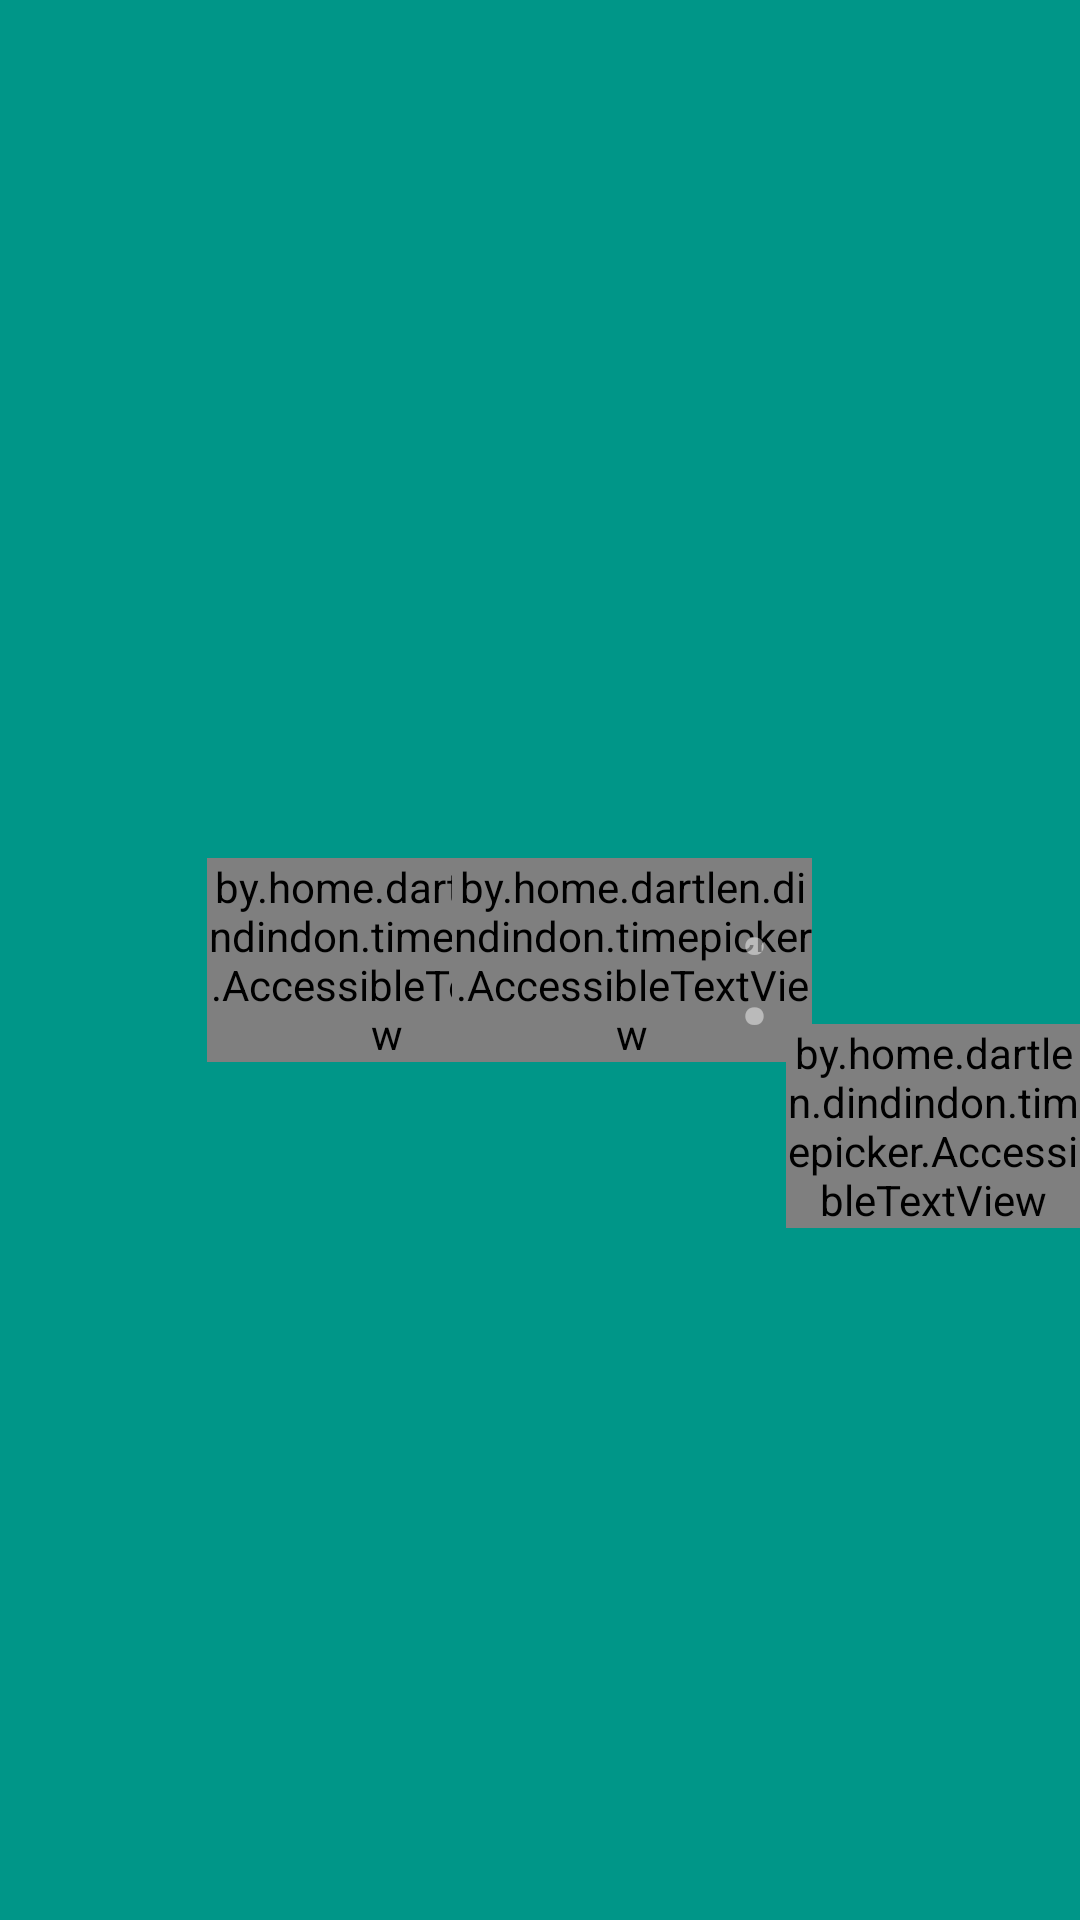

The Android layout XML behind this screen, and the referenced resources:
<!-- AndroidManifest.xml: application theme AppTheme -->
<!-- res/layout/mdtp_time_header_label.xml -->
<?xml version="1.0" encoding="utf-8"?>
<RelativeLayout xmlns:android="http://schemas.android.com/apk/res/android"
    android:id="@+id/mdtp_time_display"
    android:layout_width="match_parent"
    android:layout_height="match_parent"
    android:layout_gravity="center"
    android:background="@color/mdtp_accent_color"
    android:clipChildren="false">

    <View
        android:id="@+id/mdtp_center_view"
        android:layout_width="1dp"
        android:layout_height="1dp"
        android:layout_centerInParent="true"
        android:background="#00000000"
        android:importantForAccessibility="no"
        android:visibility="invisible" />

    <TextView
        android:id="@+id/mdtp_hour_space"
        style="@style/mdtp_time_label"
        android:layout_width="wrap_content"
        android:layout_height="wrap_content"
        android:layout_centerVertical="true"
        android:layout_toLeftOf="@+id/mdtp_separator"
        android:importantForAccessibility="no"
        android:text="@string/mdtp_time_placeholder"
        android:visibility="invisible" />

    <FrameLayout
        android:layout_width="0dp"
        android:layout_height="match_parent"
        android:layout_alignLeft="@+id/mdtp_hour_space"
        android:layout_alignRight="@+id/mdtp_hour_space"
        android:layout_centerVertical="true"
        android:layout_marginLeft="@dimen/mdtp_extra_time_label_margin"
        android:layout_marginRight="@dimen/mdtp_extra_time_label_margin"
        android:background="@android:color/transparent"
        android:clipChildren="false">

        <by.home.dartlen.dindindon.timepicker.AccessibleTextView
            android:id="@+id/mdtp_hours"
            style="@style/mdtp_time_label"
            android:layout_width="wrap_content"
            android:layout_height="wrap_content"
            android:layout_gravity="center"
            android:background="@android:color/transparent"
            android:gravity="center_horizontal"
            android:text="@string/mdtp_time_placeholder"
            android:textColor="@color/mdtp_white" />
    </FrameLayout>

    <TextView
        android:id="@+id/mdtp_separator"
        style="@style/mdtp_time_label"
        android:layout_width="wrap_content"
        android:layout_height="wrap_content"
        android:layout_alignRight="@+id/mdtp_center_view"
        android:layout_centerVertical="true"
        android:background="@android:color/transparent"
        android:importantForAccessibility="no"
        android:paddingLeft="@dimen/mdtp_separator_padding"
        android:paddingRight="@dimen/mdtp_separator_padding"
        android:text="@string/mdtp_time_separator"
        android:textColor="@color/mdtp_accent_color_focused" />

    <TextView
        android:id="@+id/mdtp_minutes_space"
        style="@style/mdtp_time_label"
        android:layout_width="wrap_content"
        android:layout_height="wrap_content"
        android:layout_centerVertical="true"
        android:layout_toRightOf="@+id/mdtp_separator"
        android:importantForAccessibility="no"
        android:text="@string/mdtp_time_placeholder"
        android:textColor="@color/mdtp_accent_color_focused"
        android:visibility="invisible" />

    <FrameLayout
        android:layout_width="0dp"
        android:layout_height="match_parent"
        android:layout_alignLeft="@+id/mdtp_minutes_space"
        android:layout_alignRight="@+id/mdtp_minutes_space"
        android:layout_centerVertical="true"
        android:layout_marginLeft="@dimen/mdtp_extra_time_label_margin"
        android:layout_marginRight="@dimen/mdtp_extra_time_label_margin"
        android:background="@android:color/transparent">

        <by.home.dartlen.dindindon.timepicker.AccessibleTextView
            android:id="@+id/mdtp_minutes"
            style="@style/mdtp_time_label"
            android:layout_width="wrap_content"
            android:layout_height="wrap_content"
            android:layout_gravity="center"
            android:background="@android:color/transparent"
            android:gravity="center_horizontal"
            android:text="@string/mdtp_time_placeholder"
            android:textColor="@color/mdtp_accent_color_focused" />
    </FrameLayout>

    <TextView
        android:id="@+id/mdtp_separator_seconds"
        style="@style/mdtp_time_label"
        android:layout_width="wrap_content"
        android:layout_height="wrap_content"
        android:layout_centerVertical="true"
        android:layout_toRightOf="@+id/mdtp_minutes_space"
        android:background="@android:color/transparent"
        android:importantForAccessibility="no"
        android:paddingLeft="@dimen/mdtp_separator_padding"
        android:paddingRight="@dimen/mdtp_separator_padding"
        android:text="@string/mdtp_time_separator"
        android:textColor="@color/mdtp_accent_color_focused" />

    <TextView
        android:id="@+id/mdtp_seconds_space"
        style="@style/mdtp_time_label_small"
        android:layout_width="wrap_content"
        android:layout_height="wrap_content"
        android:layout_centerVertical="true"
        android:layout_toRightOf="@+id/mdtp_separator_seconds"
        android:background="@android:color/transparent"
        android:importantForAccessibility="no"
        android:text="@string/mdtp_time_placeholder"
        android:textColor="@color/mdtp_accent_color_focused"
        android:visibility="invisible" />

    <by.home.dartlen.dindindon.timepicker.AccessibleTextView
        android:id="@+id/mdtp_seconds"
        style="@style/mdtp_time_label_small"
        android:layout_width="wrap_content"
        android:layout_height="wrap_content"
        android:layout_alignBaseline="@id/mdtp_separator"
        android:layout_gravity="center"
        android:layout_toRightOf="@+id/mdtp_separator_seconds"
        android:background="@android:color/transparent"
        android:gravity="center_horizontal"
        android:text="@string/mdtp_time_placeholder"
        android:textColor="@color/mdtp_accent_color_focused" />

    <LinearLayout
        android:id="@+id/mdtp_ampm_layout"
        android:layout_width="wrap_content"
        android:layout_height="wrap_content"
        android:layout_alignBaseline="@+id/mdtp_seconds"
        android:layout_toRightOf="@id/mdtp_seconds"
        android:background="@android:color/transparent"
        android:baselineAlignedChildIndex="1"
        android:orientation="vertical">

        <TextView
            android:id="@+id/mdtp_am_label"
            style="@style/mdtp_ampm_label"
            android:layout_width="wrap_content"
            android:layout_height="wrap_content"
            android:background="@android:color/transparent"
            android:importantForAccessibility="no"
            android:paddingLeft="@dimen/mdtp_ampm_left_padding"
            android:paddingRight="@dimen/mdtp_ampm_left_padding"
            android:text="@string/mdtp_am"
            android:textColor="@color/mdtp_accent_color_focused" />

        <TextView
            android:id="@+id/mdtp_pm_label"
            style="@style/mdtp_ampm_label"
            android:layout_width="wrap_content"
            android:layout_height="wrap_content"
            android:layout_marginTop="6dp"
            android:background="@android:color/transparent"
            android:importantForAccessibility="no"
            android:paddingLeft="@dimen/mdtp_ampm_left_padding"
            android:paddingRight="@dimen/mdtp_ampm_left_padding"
            android:text="@string/mdtp_pm"
            android:textColor="@color/mdtp_accent_color_focused" />
    </LinearLayout>
</RelativeLayout>
<!-- resources referenced by this layout -->
<resources>
  <color name="mdtp_accent_color">#009688</color>
  <color name="mdtp_accent_color_focused">#76ffffff</color>
  <color name="mdtp_white">#ffffff</color>
  <dimen name="mdtp_ampm_left_padding">6dip</dimen>
  <dimen name="mdtp_extra_time_label_margin">-30dp</dimen>
  <dimen name="mdtp_separator_padding">4dip</dimen>
  <string name="mdtp_am">am</string>
  <string name="mdtp_pm">pm</string>
  <string name="mdtp_time_placeholder" translatable="false">00</string>
  <string name="mdtp_time_separator" translatable="false">:</string>
  <style name="mdtp_ampm_label">
          <item name="android:textSize">@dimen/mdtp_ampm_label_size</item>
          <item name="textAllCaps">true</item>
          <item name="android:textColor">@color/mdtp_ampm_text_color</item>
          <item name="android:textStyle">bold</item>
      </style>
  <style name="mdtp_time_label">
          <item name="android:textSize">@dimen/mdtp_time_label_size</item>
          <item name="android:textColor">@color/mdtp_numbers_text_color</item>
      </style>
  <style name="mdtp_time_label_small" parent="mdtp_time_label">
          <item name="android:textSize">@dimen/mdtp_time_label_subscript_size</item>
          <item name="android:layout_marginBottom">@dimen/mdtp_time_label_shift</item>
      </style>
  <style name="AppTheme" parent="Theme.AppCompat.DayNight.NoActionBar">
          
          <item name="colorPrimary">@color/colorPrimary</item>
          <item name="colorPrimaryDark">@color/colorPrimaryDark</item>
          <item name="colorAccent">@color/colorAccent</item>
      </style>
  <dimen name="mdtp_ampm_label_size">16dp</dimen>
  <color name="mdtp_ampm_text_color">@color/mdtp_numbers_text_color</color>
  <dimen name="mdtp_time_label_size">54dp</dimen>
  <color name="mdtp_numbers_text_color">#ff212121</color>
  <dimen name="mdtp_time_label_subscript_size">30dp</dimen>
  <dimen name="mdtp_time_label_shift">-12dp</dimen>
  <color name="colorPrimary">#008577</color>
  <color name="colorPrimaryDark">#00574B</color>
  <color name="colorAccent">#D81B60</color>
</resources>
